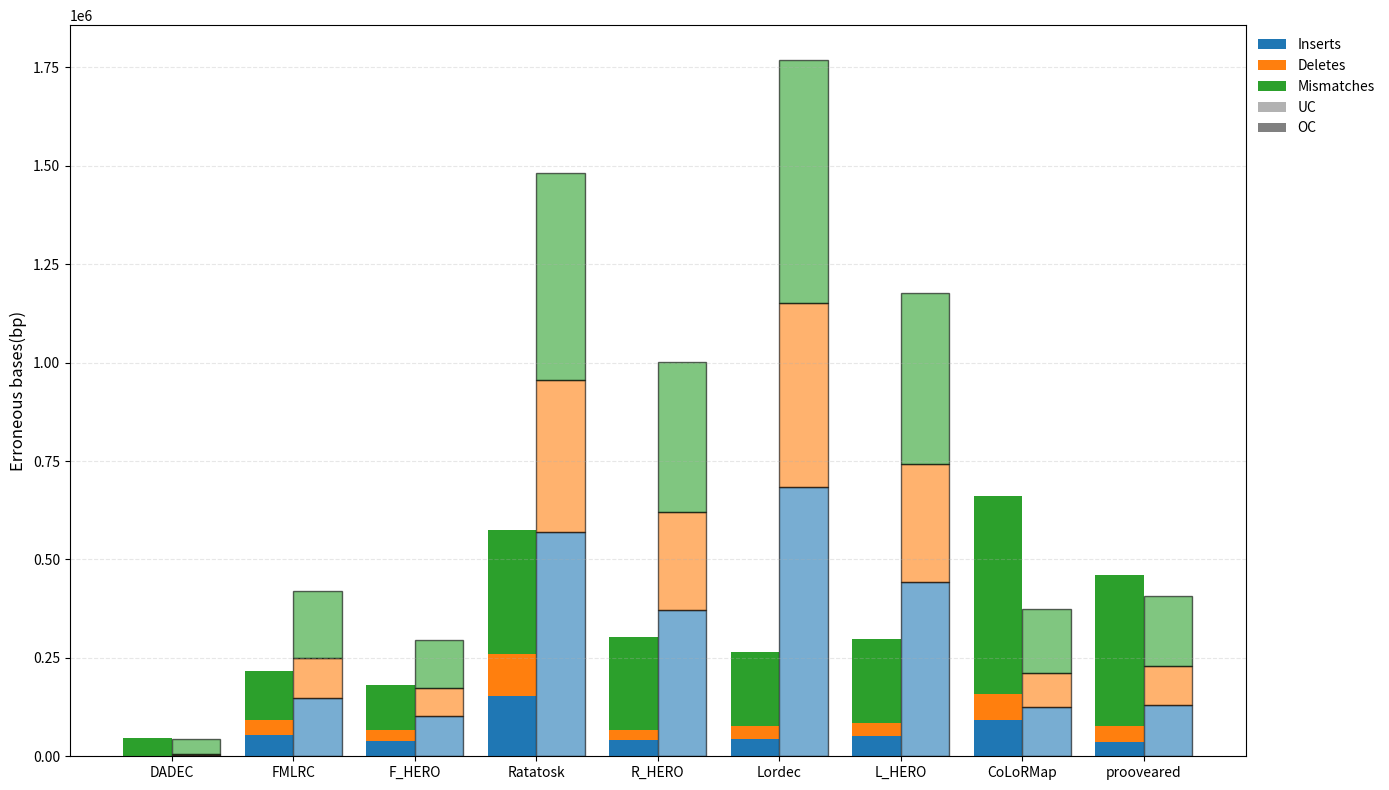

Python code for this plot:
import pandas as pd
import matplotlib.pyplot as plt
import numpy as np

# 原始数据输入
data = [
    ["DADEC", 47498, 44410, 16335011, 567, 2777, 16376644, 644, 2269, 16377152, 46296, 39468, 16339953],
    ["FMLRC", 214940, 414993, 15964428, 53208, 148343, 16231078, 40009, 100571, 16278850, 124270, 171966, 16207455],
    ["F_HERO", 179514, 292150, 16087271, 38762, 102845, 16276576, 27763, 69972, 16309449, 115084, 123535, 16255886],
    ["Ratatosk", 571922, 1462430, 14916991, 153277, 570100, 15809321, 106799, 386166, 15993255, 315563, 524649, 15854772],
    ["R_HERO", 301346, 986423, 15392998, 40495, 370616, 16008805, 27092, 250311, 16129110, 235467, 379688, 15999733],
    ["Lordec", 263412, 1746432, 14632989, 44702, 684510, 15694911, 32234, 466271, 15913150, 188255, 617958, 15761463],
    ["L_HERO", 296566, 1159616, 15219805, 51603, 443015, 15936406, 33594, 300405, 16079016, 213607, 432254, 15947167],
    ["CoLoRMap", 657303, 369571, 16009850, 92519, 125457, 16253964, 65703, 86382, 16293039, 502004, 161959, 16217462],
    ["prooveared", 458374, 402486, 15976935, 36432, 131285, 16248136, 41267, 97866, 16281555, 382290, 178577, 16200844]
]

# 创建DataFrame
columns = [
    "tool", 
    "all_OC", "all_UC", "all_CC",
    "insert_OC", "insert_UC", "insert_CC",
    "delete_OC", "delete_UC", "delete_CC",
    "mismatches_OC", "mismatches_UC", "mismatches_CC"
]
df = pd.DataFrame(data, columns=columns).replace("-", np.nan)

# 数据清洗和类型转换
numeric_cols = df.columns[df.columns != 'tool']
df[numeric_cols] = df[numeric_cols].apply(pd.to_numeric, errors='coerce').fillna(0)

# 提取堆叠数据
stack_columns = ["insert_OC", "delete_OC", "mismatches_OC"]
uc_columns = ["insert_UC", "delete_UC", "mismatches_UC"]

# 绘图设置
plt.figure(figsize=(14, 8), dpi=100)
bar_width = 0.4
x = np.arange(len(df))
colors = ['#1f77b4', '#ff7f0e', '#2ca02c']  # 三组堆叠颜色
labels = ["Inserts", "Deletes", "Mismatches"]

# 绘制OC堆叠柱状图
bottom = np.zeros(len(df))
for i, col in enumerate(stack_columns):
    values = df[col].values
    plt.bar(x - bar_width/2, values, bottom=bottom, 
            width=bar_width, color=colors[i], label=labels[i]+' (OC)')
    bottom += values

# 绘制UC堆叠柱状图
bottom = np.zeros(len(df))
for i, col in enumerate(uc_columns):
    values = df[col].values
    plt.bar(x + bar_width/2, values, bottom=bottom, 
            width=bar_width, color=colors[i], alpha=0.6, 
            edgecolor='black', label=labels[i]+' (UC)')
    bottom += values

# 图表装饰
plt.xticks(x, df['tool'], rotation=0, ha='center')
plt.ylabel("Erroneous bases(bp)", fontsize=12)
# plt.title("Error Correction Comparison (OC vs UC)", fontsize=14, pad=20)

# 创建图例代理对象
from matplotlib.patches import Patch
legend_elements = [
    Patch(facecolor=colors[0], label='Inserts'),
    Patch(facecolor=colors[1], label='Deletes'),
    Patch(facecolor=colors[2], label='Mismatches'),
    Patch(facecolor='gray', alpha=0.6, label='UC'),
    Patch(facecolor='gray', label='OC')
]

plt.legend(handles=legend_elements, loc='upper left', 
          bbox_to_anchor=(1, 1), frameon=False)

# 添加辅助线
plt.grid(axis='y', alpha=0.3, linestyle='--')

# 优化布局
plt.tight_layout()

plt.savefig("oc_composition.pdf",format="pdf", bbox_inches='tight')
plt.show()
